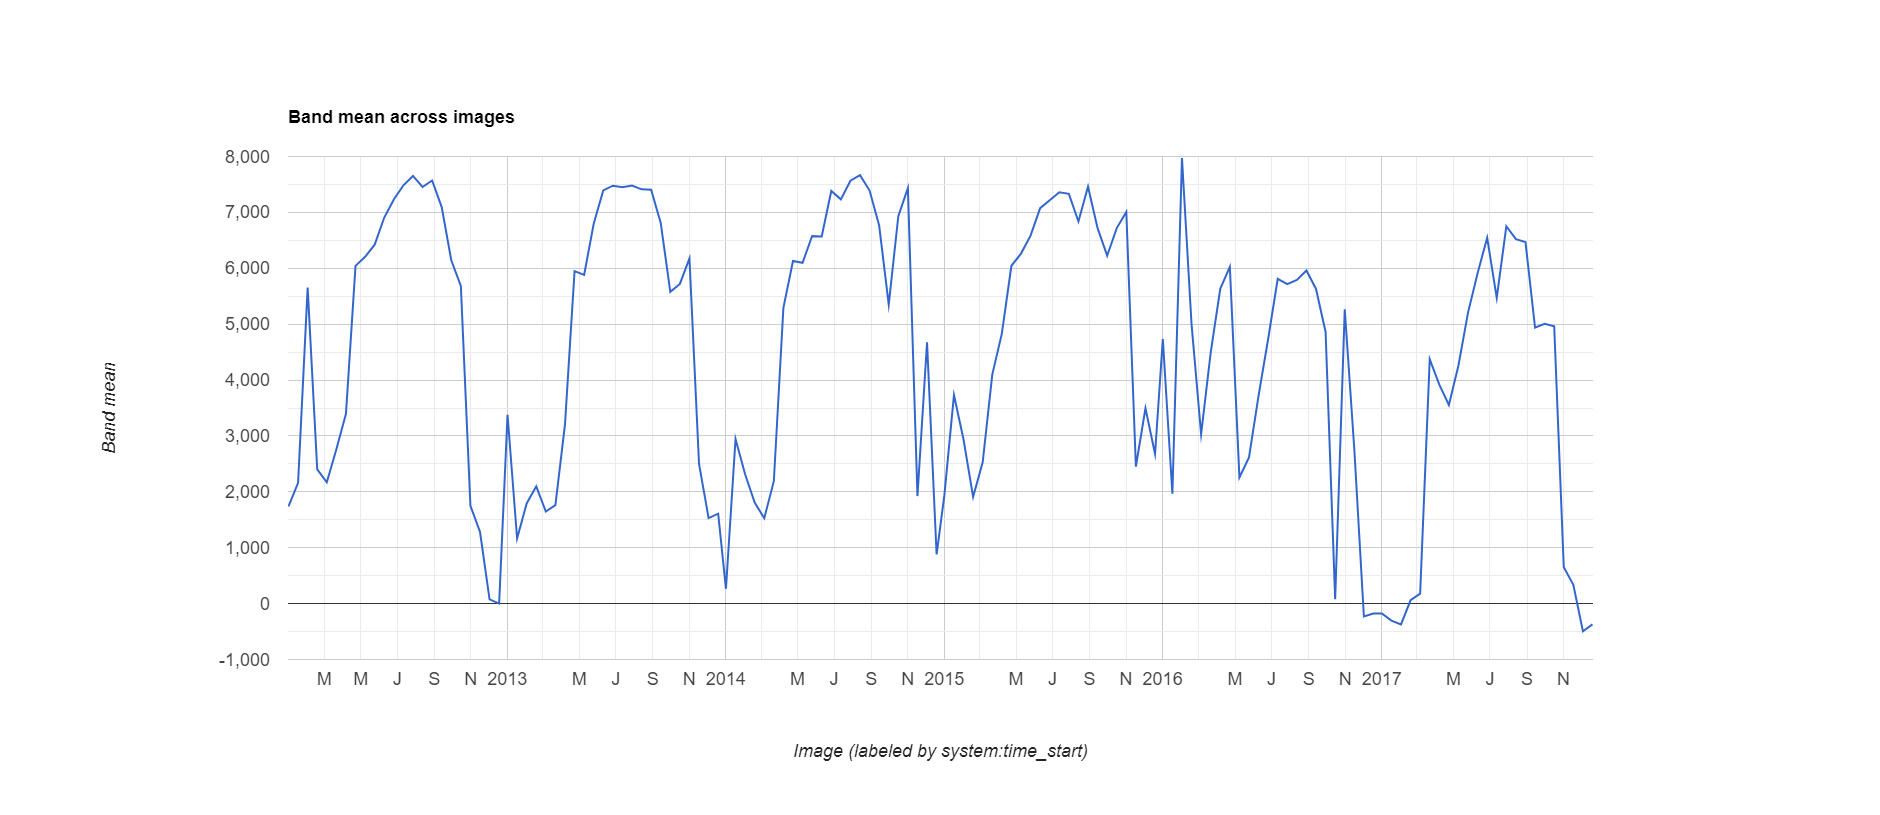

The data file committed next to this chart (first rows):
datetime, NDVI, label1, label2, label3
2012/1/1, 0.1739, 0, 0, 0
2012/1/17, 0.2162, 0, 0, 0
2012/2/2, 0.5653, 0, 0, 0
2012/2/18, 0.2403, 0, 0, 0
2012/3/5, 0.217, 0, 0, 0
2012/3/21, 0.2762, 0, 0, 0
2012/4/6, 0.3396, 0, 0, 0
2012/4/22, 0.6043, 0, 0, 0
2012/5/8, 0.6206, 0, 0, 0
2012/5/24, 0.6423, 0, 0, 0
2012/6/9, 0.6908, 0, 0, 0
2012/6/25, 0.7231, 0, 0, 0
2012/7/11, 0.7485, 0, 0, 0
2012/7/27, 0.7652, 0, 0, 0
2012/8/12, 0.7455, 0, 0, 0
2012/8/28, 0.757, 0, 0, 0
2012/9/13, 0.7095, 0, 0, 0
2012/9/29, 0.6144, 0, 0, 0
2012/10/15, 0.5683, 0, 0, 0
2012/10/31, 0.175, 0, 0, 0
2012/11/16, 0.1285, 0, 0, 0
2012/12/2, 0.0077, 0, 0, 0
2012/12/18, 0.0001, 0, 0, 0
2013/1/1, 0.338, 0, 0, 0
2013/1/17, 0.1165, 0, 0, 0
2013/2/2, 0.1792, 0, 0, 0
2013/2/18, 0.2099, 0, 0, 0
2013/3/6, 0.1648, 0, 0, 0
2013/3/22, 0.1761, 0, 0, 0
2013/4/7, 0.3205, 0, 0, 0
2013/4/23, 0.5949, 0, 0, 0
2013/5/9, 0.588, 0, 0, 0
2013/5/25, 0.6796, 0, 0, 0
2013/6/10, 0.7393, 0, 0, 0
2013/6/26, 0.7478, 0, 0, 0
2013/7/12, 0.7448, 0, 0, 0
2013/7/28, 0.7481, 0, 0, 0
2013/8/13, 0.7413, 0, 0, 0
2013/8/29, 0.7405, 0, 0, 0
2013/9/14, 0.6812, 0, 0, 0
2013/9/30, 0.5578, 0, 0, 0
2013/10/16, 0.572, 0, 0, 0
2013/11/1, 0.6178, 0, 0, 0
2013/11/17, 0.2499, 0, 0, 0
2013/12/3, 0.153, 0, 0, 0
2013/12/19, 0.161, 0, 0, 0
2014/1/1, 0.0265, 0, 0, 0
2014/1/17, 0.2945, 0, 0, 0
2014/2/2, 0.2315, 0, 0, 0
2014/2/18, 0.1809, 0, 0, 0
2014/3/6, 0.1526, 0, 0, 0
2014/3/22, 0.219, 0, 0, 0
2014/4/7, 0.5293, 0, 0, 0
2014/4/23, 0.6131, 0, 0, 0
2014/5/9, 0.6098, 0, 0, 0
2014/5/25, 0.6578, 0, 0, 0
2014/6/10, 0.657, 0, 0, 0
2014/6/26, 0.7384, 0, 0, 0
2014/7/12, 0.7233, 0, 0, 0
2014/7/28, 0.7566, 0, 0, 0
... 78 more rows
